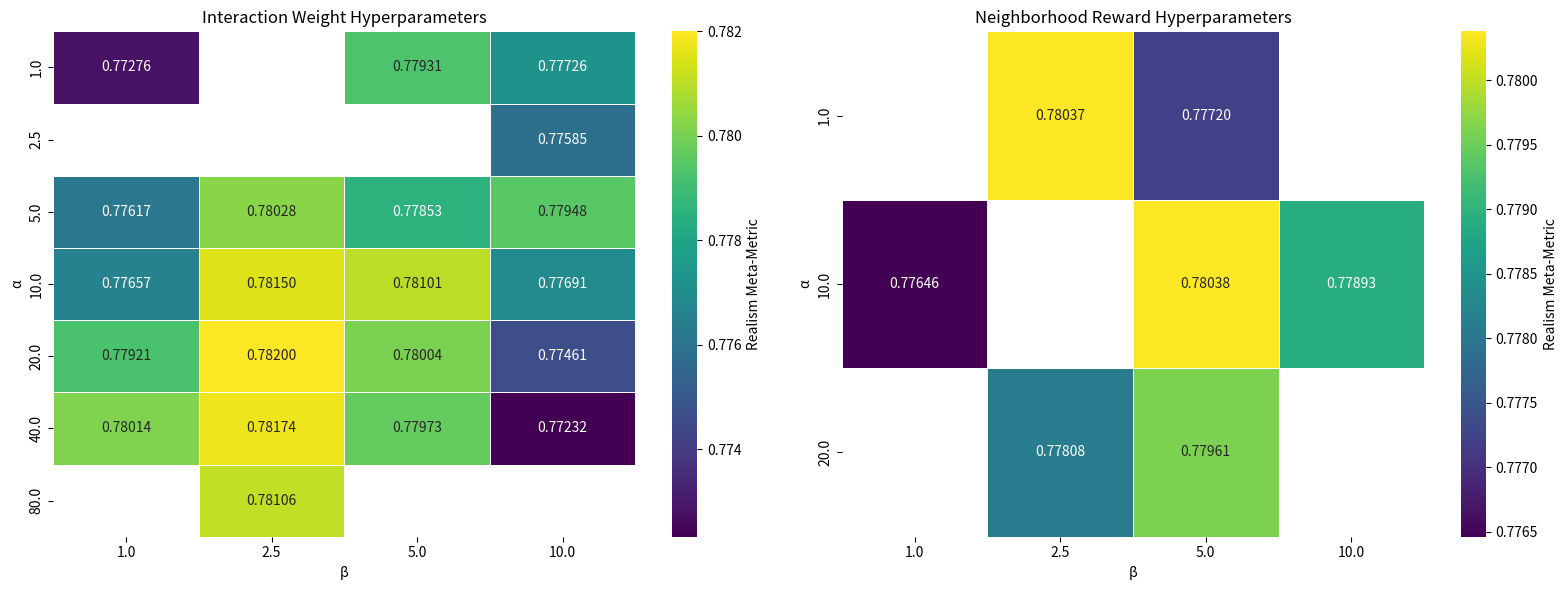

The script that saved this image:
import numpy as np
import seaborn as sns
import matplotlib.pyplot as plt

# ------------------------------------------
# 1) Interaction weight hyperparameters
# ------------------------------------------

alpha_1 = [1.0, 2.5, 5.0, 10.0, 20.0, 40.0, 80.0]
beta    = [1.0, 2.5, 5.0, 10.0]

values_1 = np.array([
    [0.77276,   np.nan,  0.77931, 0.77726],   # α = 1.0
    [np.nan,    np.nan,  np.nan,  0.77585],   # α = 2.5
    [0.77617,   0.78028, 0.77853, 0.77948],   # α = 5.0
    [0.77657,   0.78150, 0.78101, 0.77691],   # α = 10.0
    [0.77921,   0.78200, 0.78004, 0.77461],   # α = 20.0
    [0.78014,   0.78174, 0.77973, 0.77232],   # α = 40.0
    [np.nan,    0.78106, np.nan,   np.nan],   # α = 80.0
])

# ------------------------------------------
# 2) Neighborhood reward hyperparameters
# ------------------------------------------

alpha_2 = [1.0, 10.0, 20.0]
beta_2  = [1.0, 2.5, 5.0, 10.0]

values_2 = np.array([
    [np.nan, 0.78037, 0.77720, np.nan],     # α = 1.0
    [0.77646, np.nan, 0.78038, 0.77893],    # α = 10.0
    [np.nan, 0.77808, 0.77961, np.nan],     # α = 20.0
])

# ------------------------------------------
# Plot two heatmaps side-by-side
# ------------------------------------------
fig, axes = plt.subplots(1, 2, figsize=(16, 6))

# Left: interaction weights
sns.heatmap(
    values_1,
    annot=True,
    fmt=".5f",
    cmap="viridis",
    linewidths=0.4,
    xticklabels=beta,
    yticklabels=alpha_1,
    cbar_kws={'label': 'Realism Meta-Metric'},
    ax=axes[0]
)
axes[0].set_xlabel("β")
axes[0].set_ylabel("α")
axes[0].set_title("Interaction Weight Hyperparameters")

# Right: neighborhood reward weights
sns.heatmap(
    values_2,
    annot=True,
    fmt=".5f",
    cmap="viridis",
    linewidths=0.4,
    xticklabels=beta_2,
    yticklabels=alpha_2,
    cbar_kws={'label': 'Realism Meta-Metric'},
    ax=axes[1]
)
axes[1].set_xlabel("β")
axes[1].set_ylabel("α")
axes[1].set_title("Neighborhood Reward Hyperparameters")

plt.tight_layout()
plt.show()


# interact weight hyper-paramter
# beta       1.0       2.5      5          10
# alpha
# 1         0.77276     -       0.77931  0.77726
# 2.5         -         -         -      0.77585
# 5         0.77617   0.78028   0.77853  0.77948
# 10.0      0.77657   0.78150   0.78101  0.77691
# 20.0      0.77921   0.78200   0.78004  0.77461
# 40.0      0.78014   0.78174   0.77973  0.77232
# 80.0                0.78106

#neighboorhood reward weight hyper-paramter
# beta       1.0       2.5      5          10
# alpha
# 1                    0.78037   0.7772
# 10.0       0.77646             0.78038   0.77893
# 20.0                 0.77808  0.77961
